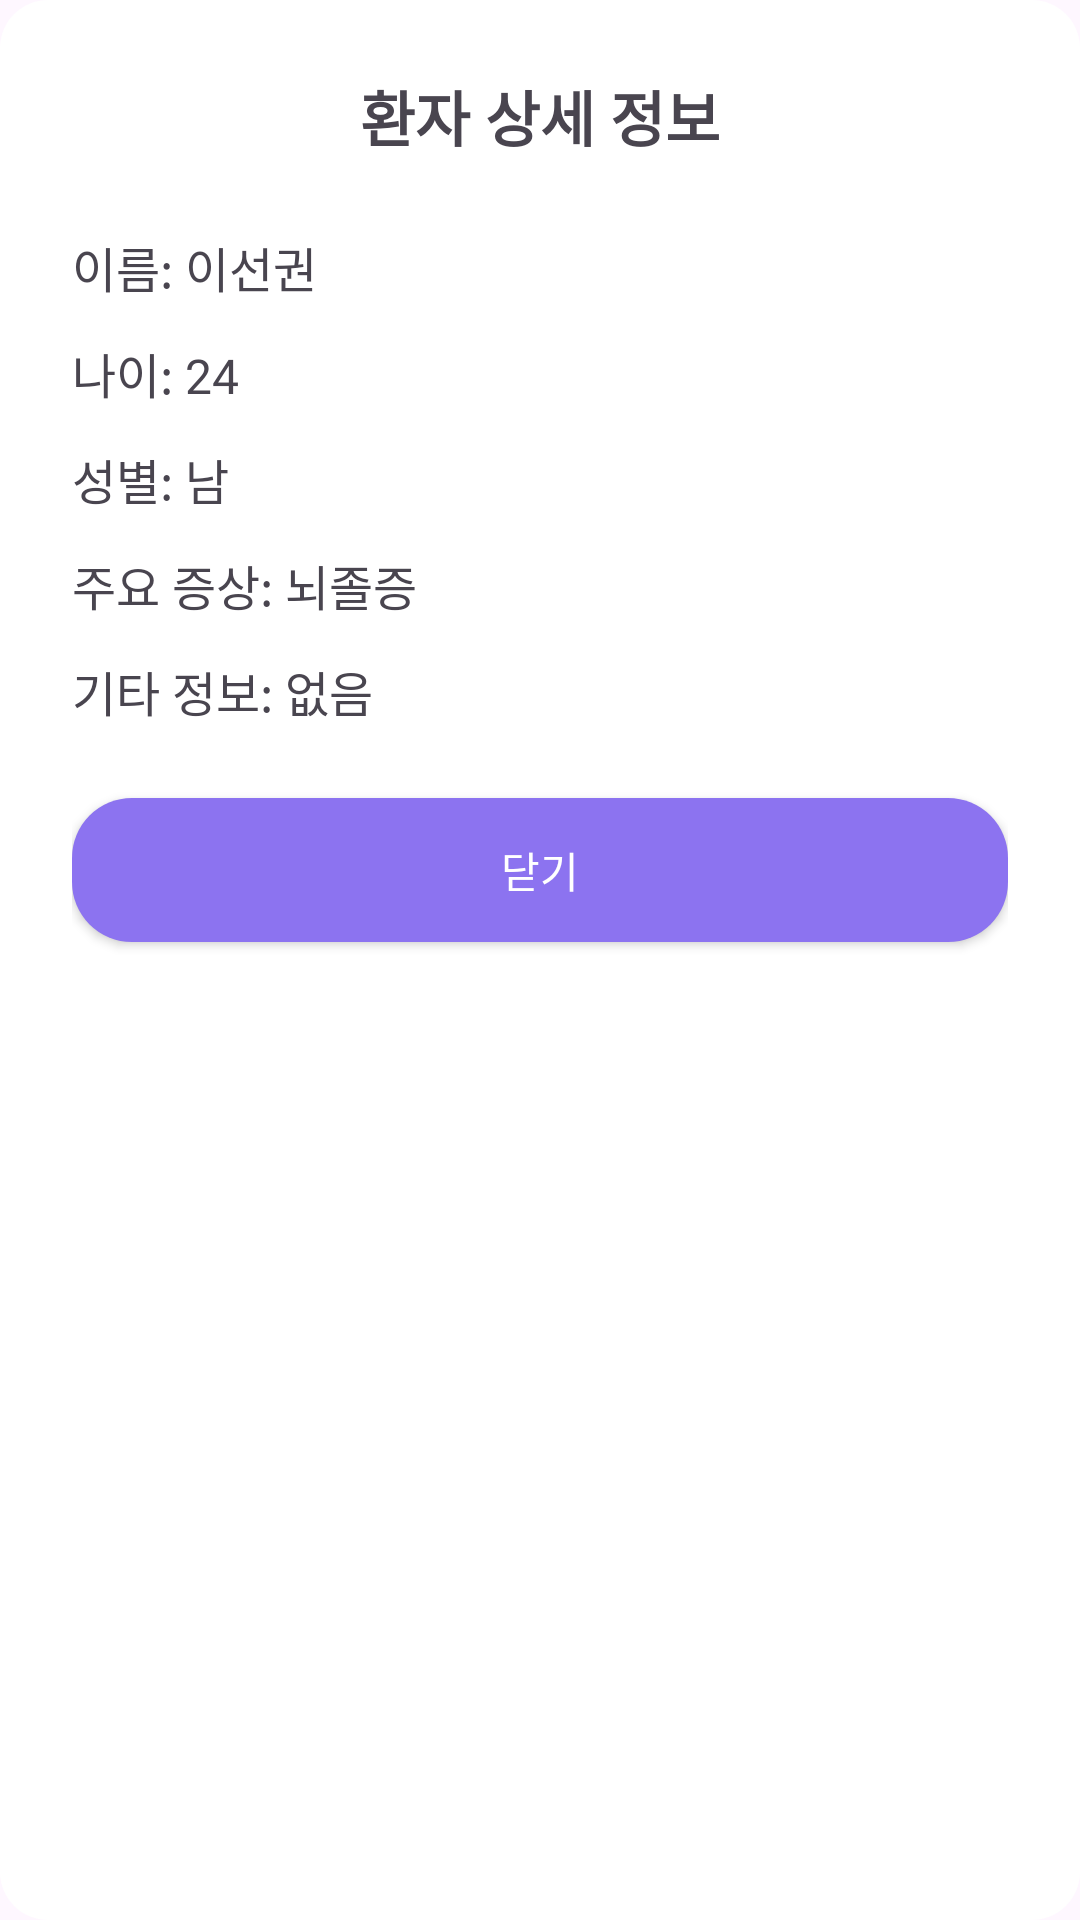

Reconstruct the res/layout file that produces this screen, plus the resources it refers to.
<!-- AndroidManifest.xml: application theme Theme.Material3.Light.NoActionBar -->
<!-- res/layout/dialog_case_details.xml -->
<?xml version="1.0" encoding="utf-8"?>
<LinearLayout xmlns:android="http://schemas.android.com/apk/res/android"
    android:layout_width="300dp"
    android:layout_height="wrap_content"
    android:orientation="vertical"
    android:background="@drawable/bg_dialog_rounded"
    android:padding="24dp">

    <TextView
        android:id="@+id/textViewDetailTitle"
        android:layout_width="wrap_content"
        android:layout_height="wrap_content"
        android:layout_gravity="center_horizontal"
        android:layout_marginBottom="24dp"
        android:fontFamily="@font/seoul_extrabold"
        android:text="환자 상세 정보"
        android:textSize="20sp"
        android:textStyle="bold" />

    <TextView
        android:id="@+id/textViewDetailName"
        android:layout_width="match_parent"
        android:layout_height="wrap_content"
        android:layout_marginBottom="12dp"
        android:fontFamily="@font/seoul_med"
        android:text="이름: 이선권"
        android:textSize="16sp" />

    <TextView
        android:id="@+id/textViewDetailAge"
        android:layout_width="match_parent"
        android:layout_height="wrap_content"
        android:layout_marginBottom="12dp"
        android:fontFamily="@font/seoul_med"
        android:text="나이: 24"
        android:textSize="16sp" />

    <TextView
        android:id="@+id/textViewDetailGender"
        android:layout_width="match_parent"
        android:layout_height="wrap_content"
        android:layout_marginBottom="12dp"
        android:fontFamily="@font/seoul_med"
        android:text="성별: 남"
        android:textSize="16sp" />

    <TextView
        android:id="@+id/textViewDetailSymptom"
        android:layout_width="match_parent"
        android:layout_height="wrap_content"
        android:layout_marginBottom="12dp"
        android:fontFamily="@font/seoul_med"
        android:text="주요 증상: 뇌졸증"
        android:textSize="16sp" />

    <TextView
        android:id="@+id/textViewDetailOtherInfo"
        android:layout_width="match_parent"
        android:layout_height="wrap_content"
        android:layout_marginBottom="24dp"
        android:fontFamily="@font/seoul_med"
        android:text="기타 정보: 없음"
        android:textSize="16sp" />

    <Button
        android:id="@+id/buttonClose"
        android:background="@drawable/main_box3"
        android:textColor="#FFFFFF"
        android:layout_width="match_parent"
        android:layout_height="wrap_content"
        android:text="닫기" />

</LinearLayout>
<!-- resources referenced by this layout -->
<resources>
  <!-- drawable bg_dialog_rounded (drawable) -->
  <?xml version="1.0" encoding="utf-8"?>
  <shape xmlns:android="http://schemas.android.com/apk/res/android"
      android:shape="rectangle">
      <solid android:color="@color/card_background_white" />
      <corners android:radius="16dp" />
  </shape>
  <!-- drawable main_box3 (drawable) -->
  <?xml version="1.0" encoding="utf-8"?>
  <shape xmlns:android="http://schemas.android.com/apk/res/android"
      android:shape="rectangle">
      <solid android:color="#8C73F0"/>
      <corners android:radius="20dp"/>
  </shape>
  <color name="card_background_white">#FFFFFF</color>
</resources>
